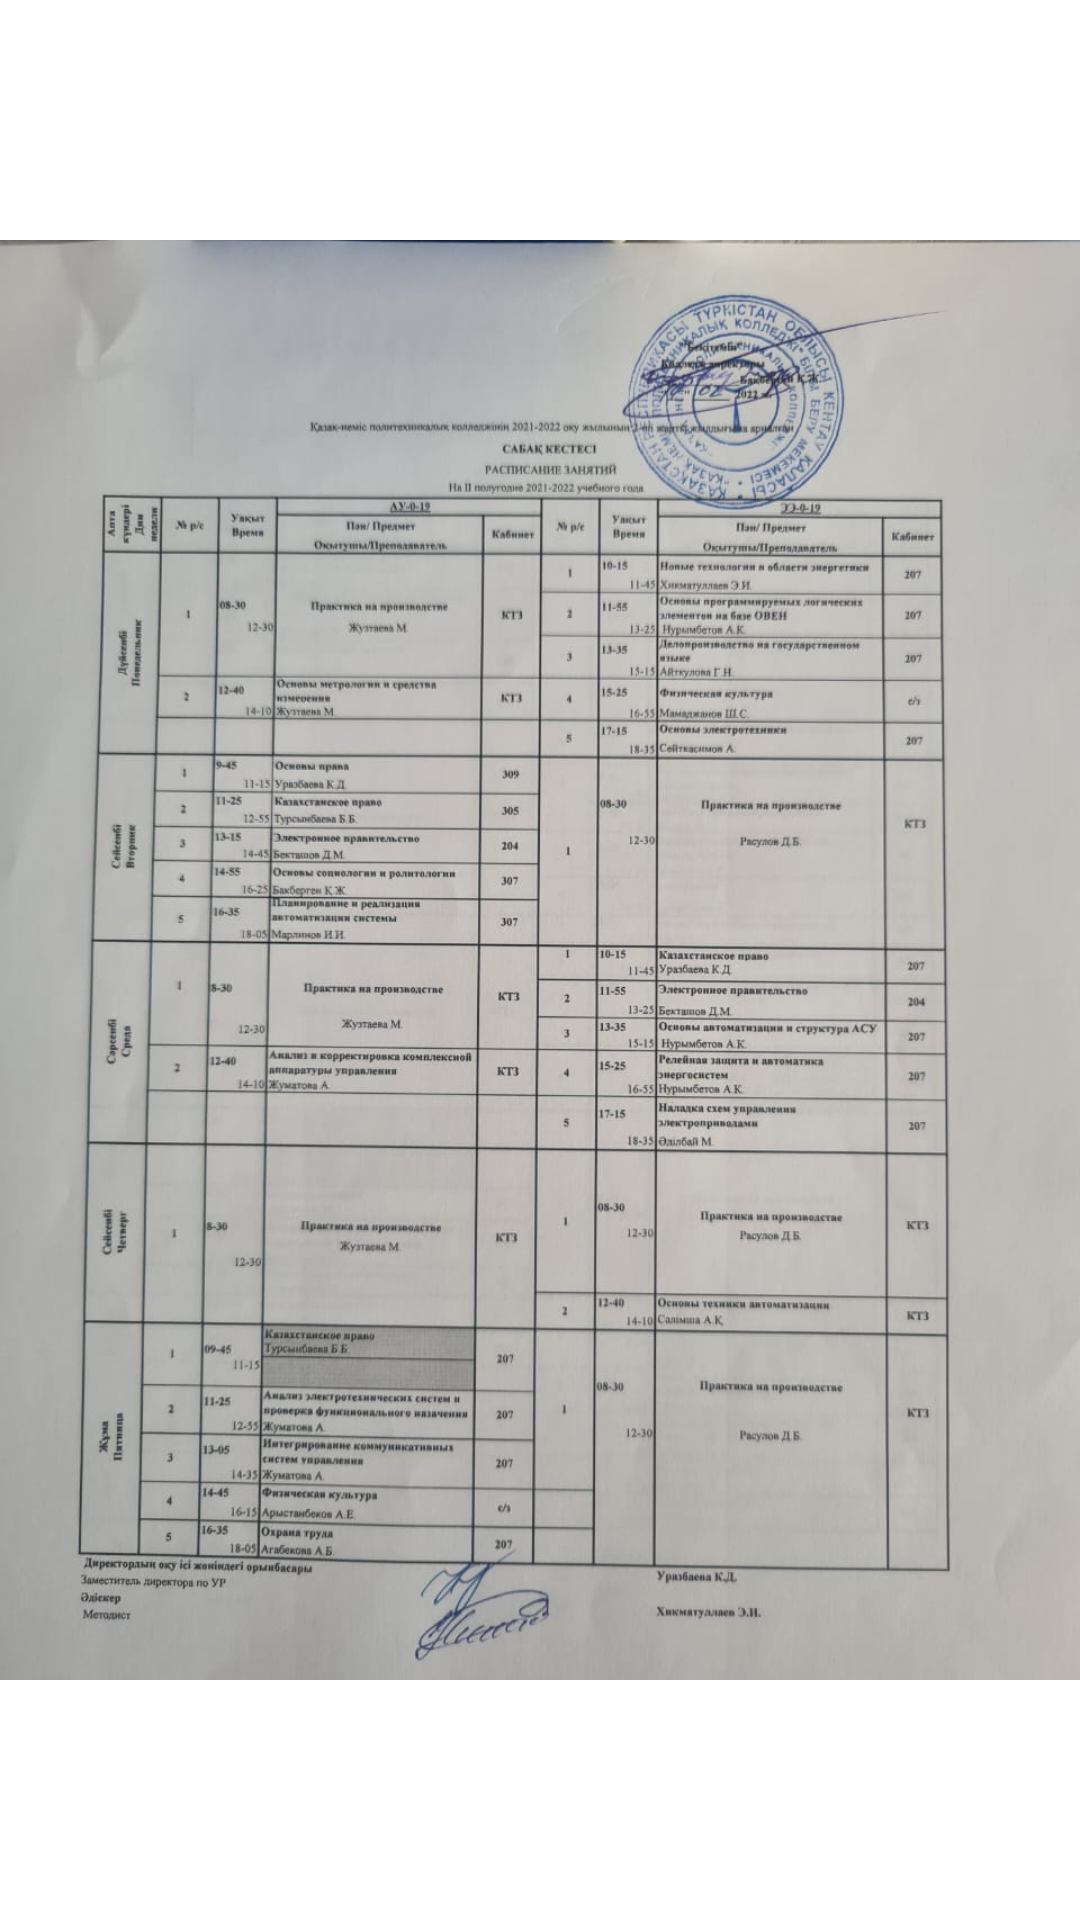

Reconstruct the res/layout file that produces this screen, plus the resources it refers to.
<!-- AndroidManifest.xml: application theme Theme.LogiRegistrationSqlitqDatabase -->
<!-- res/layout/fragment_home.xml -->
<?xml version="1.0" encoding="utf-8"?>
<androidx.constraintlayout.widget.ConstraintLayout xmlns:android="http://schemas.android.com/apk/res/android"
    xmlns:app="http://schemas.android.com/apk/res-auto"
    xmlns:tools="http://schemas.android.com/tools"
    android:layout_width="match_parent"
    android:layout_height="match_parent"
    tools:context=".ui.home.HomeFragment">

    <TextView
        android:id="@+id/text_home"
        android:layout_width="match_parent"
        android:layout_height="wrap_content"
        android:layout_marginStart="8dp"
        android:layout_marginTop="8dp"
        android:layout_marginEnd="8dp"
        android:textAlignment="center"
        android:textSize="20sp"
        app:layout_constraintBottom_toBottomOf="parent"
        app:layout_constraintEnd_toEndOf="parent"
        app:layout_constraintStart_toStartOf="parent"
        app:layout_constraintTop_toTopOf="parent" />

    <ImageView
        android:id="@+id/imageView7"
        android:layout_width="wrap_content"
        android:layout_height="wrap_content"
        android:src="@drawable/_1db9d94_e9e4_4b68_8d56_1887781029eb"
        app:layout_constraintBottom_toBottomOf="parent"
        app:layout_constraintEnd_toEndOf="parent"
        app:layout_constraintTop_toTopOf="parent" />
</androidx.constraintlayout.widget.ConstraintLayout>
<!-- resources referenced by this layout -->
<resources>
  <!-- drawable _1db9d94_e9e4_4b68_8d56_1887781029eb: jpg bitmap (drawable, 114395 bytes) -->
  <style name="Theme.LogiRegistrationSqlitqDatabase" parent="Theme.MaterialComponents.DayNight.DarkActionBar">
          
          <item name="colorPrimary">#9C27B0</item>
          <item name="colorPrimaryVariant">#7B1FA2</item>
          <item name="colorOnPrimary">#FFFFFF</item>
          
          <item name="colorSecondary">#80CBC4</item>
          <item name="colorSecondaryVariant">#00796B</item>
          <item name="colorOnSecondary">#000000</item>
          
          <item name="android:statusBarColor" tools:targetApi="l">?attr/colorPrimaryVariant</item>
          
      </style>
</resources>
